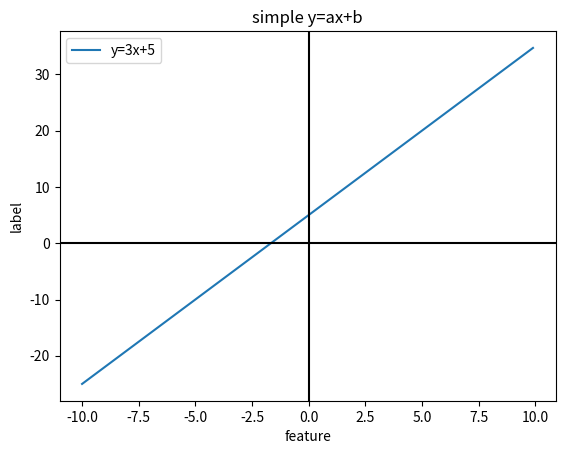

The script that saved this image:
import matplotlib.pyplot as plt
import numpy as np

b = 5
a = 3
x = np.arange(-10, 10, 0.1)
print(len(x), x)
y = a * x + b
plt.plot(x, y, label=f"y={a}x+{b}")
plt.legend(loc=2)
plt.axhline(0, color='black')
plt.axvline(0, color='black')
plt.title("simple y=ax+b")
plt.xlabel('feature')
plt.ylabel('label')
plt.show()
